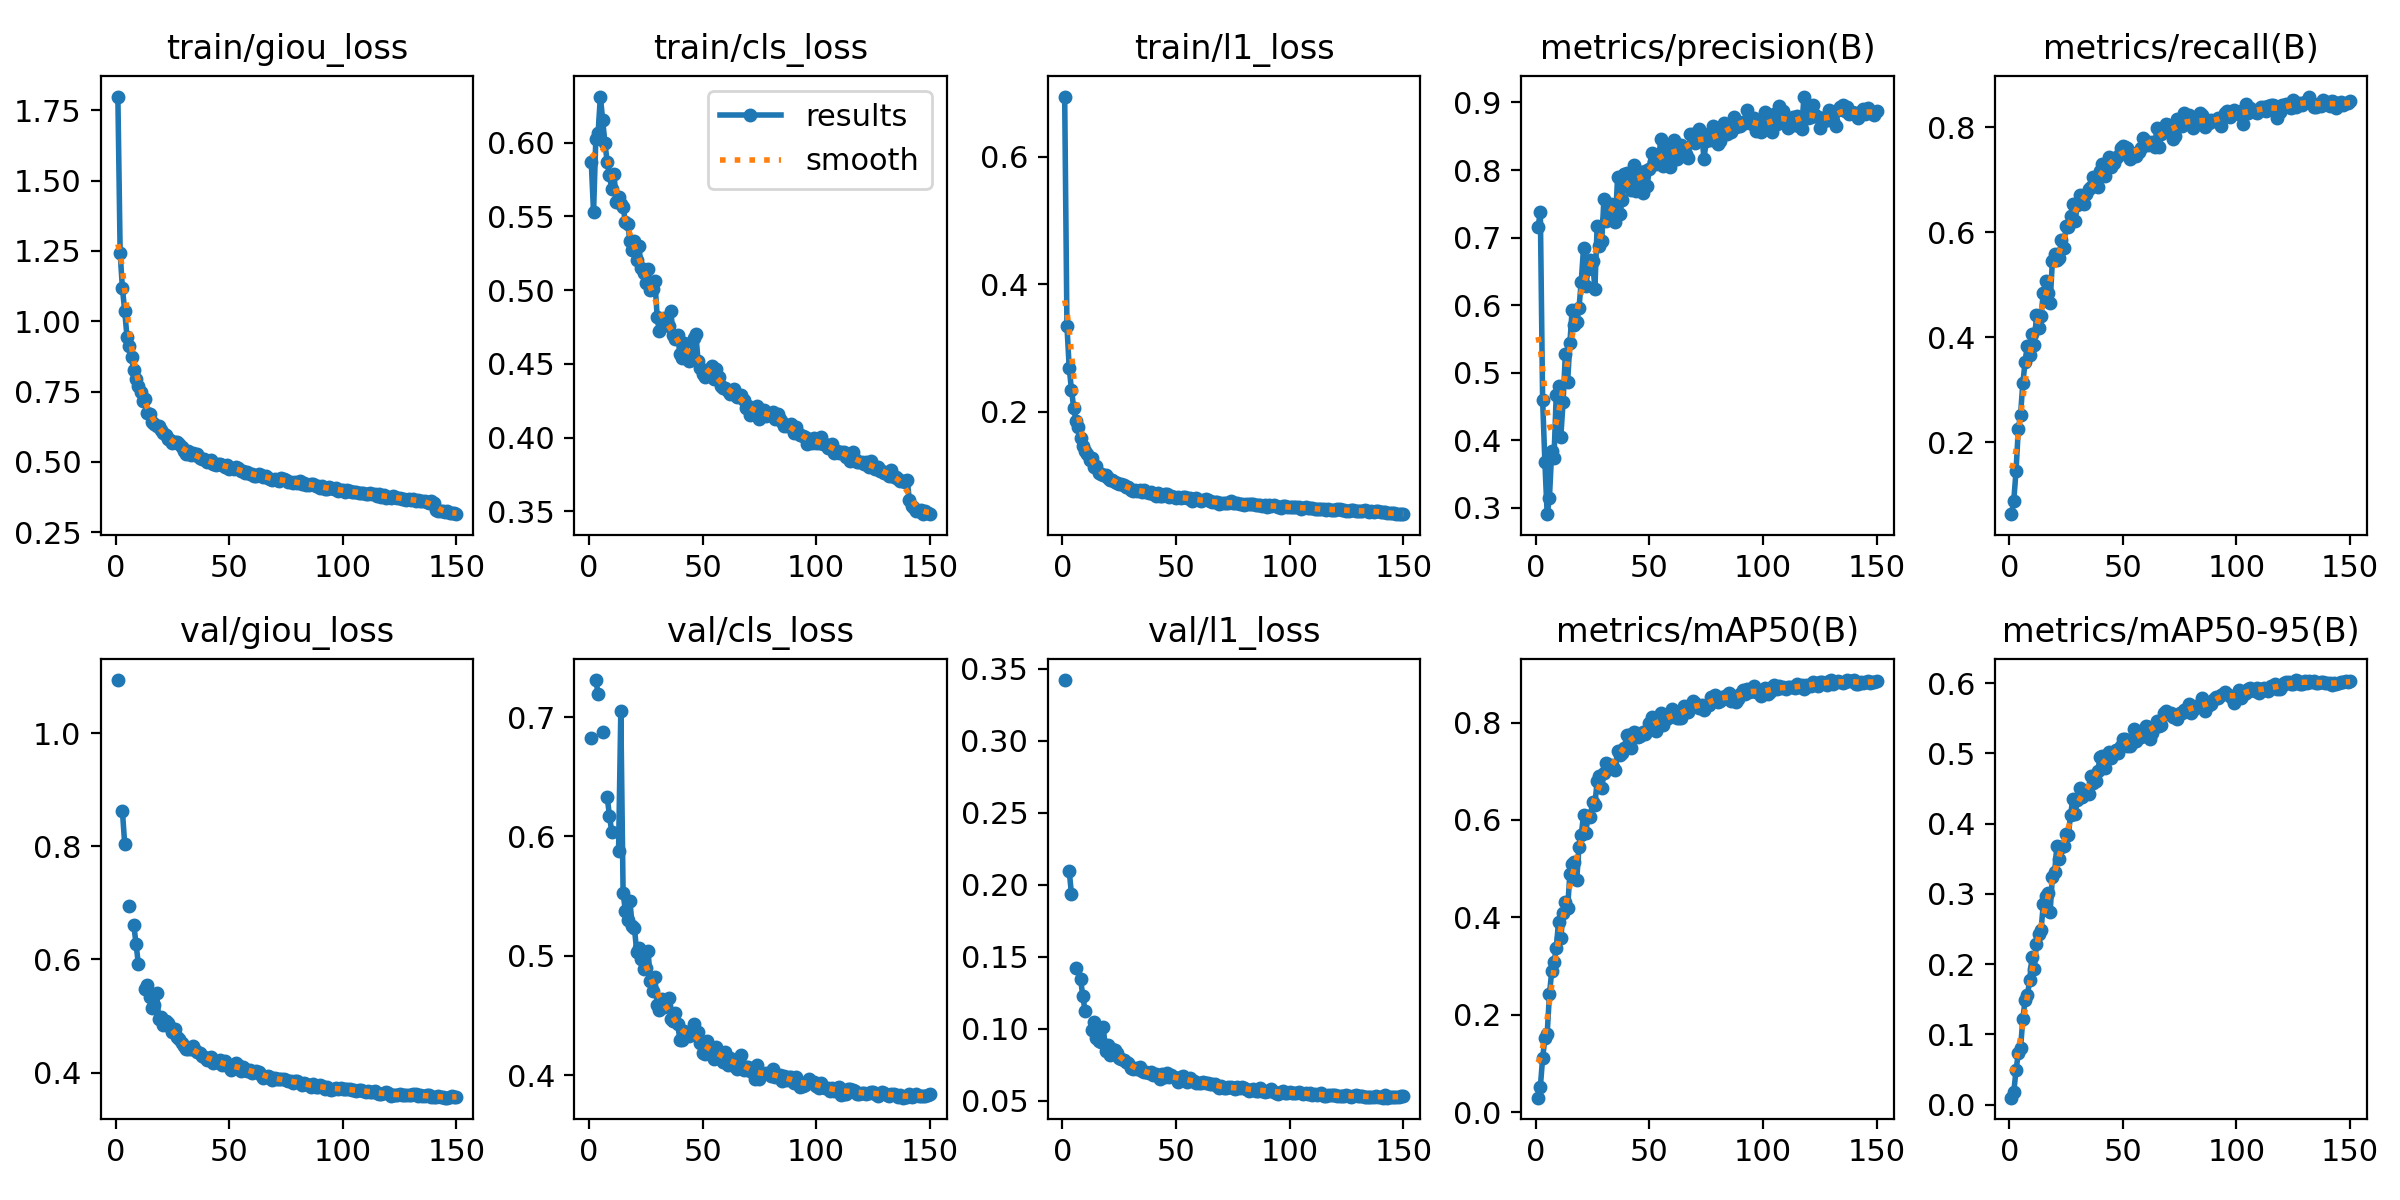

Data behind this chart, as committed beside it:
epoch, time, train/giou_loss, train/cls_loss, train/l1_loss, metrics/precision(B), metrics/recall(B), metrics/mAP50(B), metrics/mAP50-95(B), val/giou_loss, val/cls_loss, val/l1_loss, lr/pg0, lr/pg1, lr/pg2
1, 244.3, 1.799, 0.5867, 0.6944, 0.7163, 0.06352, 0.02945, 0.00973, 1.094, 0.6827, 0.3422, 0.0003329, 0.0003329, 0.0003329
2, 482.9, 1.243, 0.5527, 0.3347, 0.7376, 0.08856, 0.05144, 0.01745, nan, nan, nan, 0.0006618, 0.0006618, 0.0006618
3, 717.5, 1.117, 0.6024, 0.2688, 0.4599, 0.1455, 0.1107, 0.0487, 0.8618, 0.7311, 0.2098, 0.0009864, 0.0009864, 0.0009864
4, 948.7, 1.037, 0.6064, 0.2343, 0.3671, 0.2253, 0.1512, 0.07289, 0.8043, 0.7198, 0.1933, 0.0009802, 0.0009802, 0.0009802
5, 1183, 0.9458, 0.6313, 0.2056, 0.2904, 0.2532, 0.1602, 0.0805, nan, nan, nan, 0.0009736, 0.0009736, 0.0009736
6, 1417, 0.9138, 0.6152, 0.1853, 0.3145, 0.3132, 0.2419, 0.1221, 0.695, 0.6877, 0.1424, 0.000967, 0.000967, 0.000967
7, 1651, 0.8719, 0.5998, 0.1764, 0.3841, 0.3531, 0.2887, 0.1485, nan, nan, nan, 0.0009604, 0.0009604, 0.0009604
8, 1886, 0.8284, 0.587, 0.1595, 0.3734, 0.3845, 0.3072, 0.1553, 0.6613, 0.6333, 0.1345, 0.0009538, 0.0009538, 0.0009538
9, 2123, 0.7948, 0.5779, 0.1458, 0.4676, 0.3669, 0.3361, 0.1769, 0.6274, 0.6173, 0.1225, 0.0009472, 0.0009472, 0.0009472
10, 2362, 0.7695, 0.5684, 0.138, 0.4798, 0.4064, 0.391, 0.2096, 0.5925, 0.604, 0.1123, 0.0009406, 0.0009406, 0.0009406
11, 2596, 0.7493, 0.5788, 0.1342, 0.4049, 0.3852, 0.357, 0.1933, nan, nan, nan, 0.000934, 0.000934, 0.000934
12, 2827, 0.716, 0.5598, 0.1248, 0.456, 0.4419, 0.4085, 0.2288, nan, nan, nan, 0.0009274, 0.0009274, 0.0009274
13, 3059, 0.7248, 0.5634, 0.127, 0.5274, 0.4175, 0.4305, 0.2434, 0.5481, 0.5875, 0.0996, 0.0009208, 0.0009208, 0.0009208
14, 3290, 0.6727, 0.5585, 0.1129, 0.4863, 0.44, 0.4194, 0.2479, 0.5548, 0.705, 0.105, 0.0009142, 0.0009142, 0.0009142
15, 3521, 0.6706, 0.5566, 0.1143, 0.5436, 0.4842, 0.4889, 0.2849, 0.5344, 0.553, 0.09404, 0.0009076, 0.0009076, 0.0009076
16, 3751, 0.6409, 0.5462, 0.1035, 0.5933, 0.5064, 0.5093, 0.2977, 0.5141, 0.5375, 0.0914, 0.000901, 0.000901, 0.000901
17, 3982, 0.6363, 0.545, 0.1027, 0.571, 0.4843, 0.5128, 0.3018, 0.5187, 0.5304, 0.09086, 0.0008944, 0.0008944, 0.0008944
18, 4214, 0.6271, 0.5334, 0.1006, 0.5744, 0.4655, 0.4758, 0.2742, 0.5411, 0.546, 0.1013, 0.0008878, 0.0008878, 0.0008878
19, 4444, 0.628, 0.5275, 0.1007, 0.5958, 0.5453, 0.545, 0.3234, 0.4952, 0.5254, 0.08466, 0.0008812, 0.0008812, 0.0008812
20, 4676, 0.6152, 0.5332, 0.0967, 0.6345, 0.5586, 0.5694, 0.3318, 0.4989, 0.5234, 0.08904, 0.0008746, 0.0008746, 0.0008746
21, 4907, 0.6012, 0.5204, 0.09283, 0.6844, 0.5482, 0.6099, 0.3684, 0.4844, 0.5032, 0.08197, 0.000868, 0.000868, 0.000868
22, 5138, 0.5955, 0.5296, 0.0931, 0.6277, 0.5513, 0.5741, 0.3497, 0.4907, 0.5069, 0.08584, 0.0008614, 0.0008614, 0.0008614
23, 5374, 0.5803, 0.5148, 0.08992, 0.6538, 0.586, 0.6089, 0.3669, 0.4873, 0.4976, 0.08554, 0.0008548, 0.0008548, 0.0008548
24, 5605, 0.5765, 0.5116, 0.08872, 0.6672, 0.57, 0.607, 0.3678, 0.4805, 0.4887, 0.0834, 0.0008482, 0.0008482, 0.0008482
25, 5836, 0.5676, 0.5049, 0.08638, 0.6655, 0.6122, 0.6368, 0.3849, 0.4719, 0.4901, 0.08009, 0.0008416, 0.0008416, 0.0008416
26, 6067, 0.5708, 0.5142, 0.08656, 0.6237, 0.6096, 0.6313, 0.3831, 0.4771, 0.504, 0.07902, 0.000835, 0.000835, 0.000835
27, 6298, 0.5692, 0.4999, 0.08551, 0.7177, 0.6304, 0.6805, 0.4126, 0.4626, 0.4791, 0.0782, 0.0008284, 0.0008284, 0.0008284
28, 6529, 0.5633, 0.5007, 0.08241, 0.6877, 0.6537, 0.6895, 0.4345, 0.46, 0.4706, 0.07733, 0.0008218, 0.0008218, 0.0008218
29, 6761, 0.5515, 0.5062, 0.08146, 0.6945, 0.6214, 0.6655, 0.4134, 0.4525, 0.4824, 0.07649, 0.0008152, 0.0008152, 0.0008152
30, 6991, 0.5394, 0.4819, 0.07736, 0.7577, 0.6524, 0.6967, 0.4341, 0.4467, 0.4587, 0.07296, 0.0008086, 0.0008086, 0.0008086
31, 7225, 0.5281, 0.4725, 0.0759, 0.7245, 0.6702, 0.7179, 0.4505, 0.4418, 0.455, 0.07241, 0.000802, 0.000802, 0.000802
32, 7463, 0.5398, 0.4774, 0.07742, 0.7378, 0.66, 0.7063, 0.4376, 0.4418, 0.4642, 0.07309, 0.0007954, 0.0007954, 0.0007954
33, 7701, 0.5238, 0.4808, 0.07559, 0.7495, 0.653, 0.7134, 0.4458, 0.4418, 0.4573, 0.07194, 0.0007888, 0.0007888, 0.0007888
34, 7933, 0.5319, 0.4782, 0.07736, 0.7463, 0.6721, 0.7091, 0.4451, 0.4461, 0.4582, 0.07335, 0.0007822, 0.0007822, 0.0007822
35, 8164, 0.5261, 0.4754, 0.07485, 0.7224, 0.6833, 0.7029, 0.4427, 0.439, 0.465, 0.0706, 0.0007756, 0.0007756, 0.0007756
36, 8394, 0.5275, 0.486, 0.07702, 0.7896, 0.6868, 0.7418, 0.4681, 0.4354, 0.4471, 0.06986, 0.000769, 0.000769, 0.000769
37, 8626, 0.5128, 0.4698, 0.07479, 0.7351, 0.705, 0.7338, 0.4576, 0.4341, 0.4454, 0.07031, 0.0007624, 0.0007624, 0.0007624
38, 8857, 0.5089, 0.4669, 0.07343, 0.7549, 0.6892, 0.738, 0.4607, 0.4286, 0.4522, 0.0693, 0.0007558, 0.0007558, 0.0007558
39, 9088, 0.5098, 0.4696, 0.07491, 0.7948, 0.6856, 0.7473, 0.4753, 0.4275, 0.4431, 0.07006, 0.0007492, 0.0007492, 0.0007492
40, 9320, 0.4994, 0.4567, 0.07044, 0.7956, 0.7167, 0.7749, 0.4945, 0.4221, 0.4297, 0.06768, 0.0007426, 0.0007426, 0.0007426
41, 9553, 0.5034, 0.4539, 0.06847, 0.7945, 0.7292, 0.7755, 0.4958, 0.4264, 0.4291, 0.06861, 0.000736, 0.000736, 0.000736
42, 9787, 0.5078, 0.4644, 0.07205, 0.771, 0.7063, 0.7487, 0.4794, 0.4282, 0.4374, 0.06741, 0.0007294, 0.0007294, 0.0007294
43, 10018, 0.4924, 0.4552, 0.0683, 0.8075, 0.7328, 0.7797, 0.498, 0.417, 0.4333, 0.06503, 0.0007228, 0.0007228, 0.0007228
44, 10254, 0.4901, 0.4521, 0.06818, 0.7685, 0.7424, 0.7787, 0.5027, 0.4181, 0.4331, 0.06842, 0.0007162, 0.0007162, 0.0007162
45, 10489, 0.4919, 0.4526, 0.07054, 0.7925, 0.7243, 0.7702, 0.4932, 0.4194, 0.4355, 0.06647, 0.0007096, 0.0007096, 0.0007096
46, 10723, 0.4934, 0.4673, 0.07138, 0.7976, 0.7311, 0.7727, 0.5002, 0.4221, 0.4429, 0.06937, 0.000703, 0.000703, 0.000703
47, 10961, 0.4878, 0.4702, 0.06614, 0.7666, 0.7421, 0.7801, 0.5045, 0.4125, 0.4339, 0.06634, 0.0006964, 0.0006964, 0.0006964
48, 11193, 0.4814, 0.4521, 0.06747, 0.799, 0.7445, 0.7756, 0.5013, 0.4213, 0.436, 0.0681, 0.0006898, 0.0006898, 0.0006898
49, 11424, 0.4878, 0.4474, 0.06716, 0.777, 0.7604, 0.7832, 0.5104, 0.4133, 0.4273, 0.06656, 0.0006832, 0.0006832, 0.0006832
50, 11655, 0.4742, 0.4431, 0.0653, 0.8022, 0.7633, 0.7993, 0.521, 0.4104, 0.4183, 0.06582, 0.0006766, 0.0006766, 0.0006766
51, 11886, 0.4783, 0.4408, 0.06609, 0.8259, 0.7628, 0.8105, 0.521, 0.4038, 0.4177, 0.06344, 0.00067, 0.00067, 0.00067
52, 12117, 0.4747, 0.4457, 0.06441, 0.8112, 0.7614, 0.8071, 0.5105, 0.4108, 0.4283, 0.06655, 0.0006634, 0.0006634, 0.0006634
53, 12348, 0.483, 0.446, 0.06698, 0.8091, 0.7404, 0.7834, 0.5103, 0.4167, 0.4235, 0.06753, 0.0006568, 0.0006568, 0.0006568
54, 12585, 0.4785, 0.4483, 0.06618, 0.8136, 0.7514, 0.7952, 0.5149, 0.4129, 0.4229, 0.06443, 0.0006502, 0.0006502, 0.0006502
55, 12826, 0.4664, 0.4394, 0.06499, 0.8459, 0.7454, 0.8193, 0.5342, 0.4025, 0.4136, 0.06323, 0.0006436, 0.0006436, 0.0006436
56, 13057, 0.4691, 0.4468, 0.06544, 0.8066, 0.7445, 0.7959, 0.5178, 0.4099, 0.4233, 0.06615, 0.000637, 0.000637, 0.000637
57, 13289, 0.4605, 0.4409, 0.0599, 0.8392, 0.7537, 0.8044, 0.5256, 0.4062, 0.4182, 0.06378, 0.0006304, 0.0006304, 0.0006304
58, 13520, 0.4653, 0.4349, 0.06227, 0.8188, 0.7601, 0.8087, 0.5236, 0.4029, 0.4187, 0.0636, 0.0006238, 0.0006238, 0.0006238
59, 13758, 0.4582, 0.4337, 0.0641, 0.8052, 0.7801, 0.8182, 0.5339, 0.4041, 0.4112, 0.06269, 0.0006172, 0.0006172, 0.0006172
60, 13997, 0.4563, 0.4339, 0.06147, 0.8346, 0.7732, 0.8276, 0.539, 0.3994, 0.4197, 0.06235, 0.0006106, 0.0006106, 0.0006106
... 90 more rows
